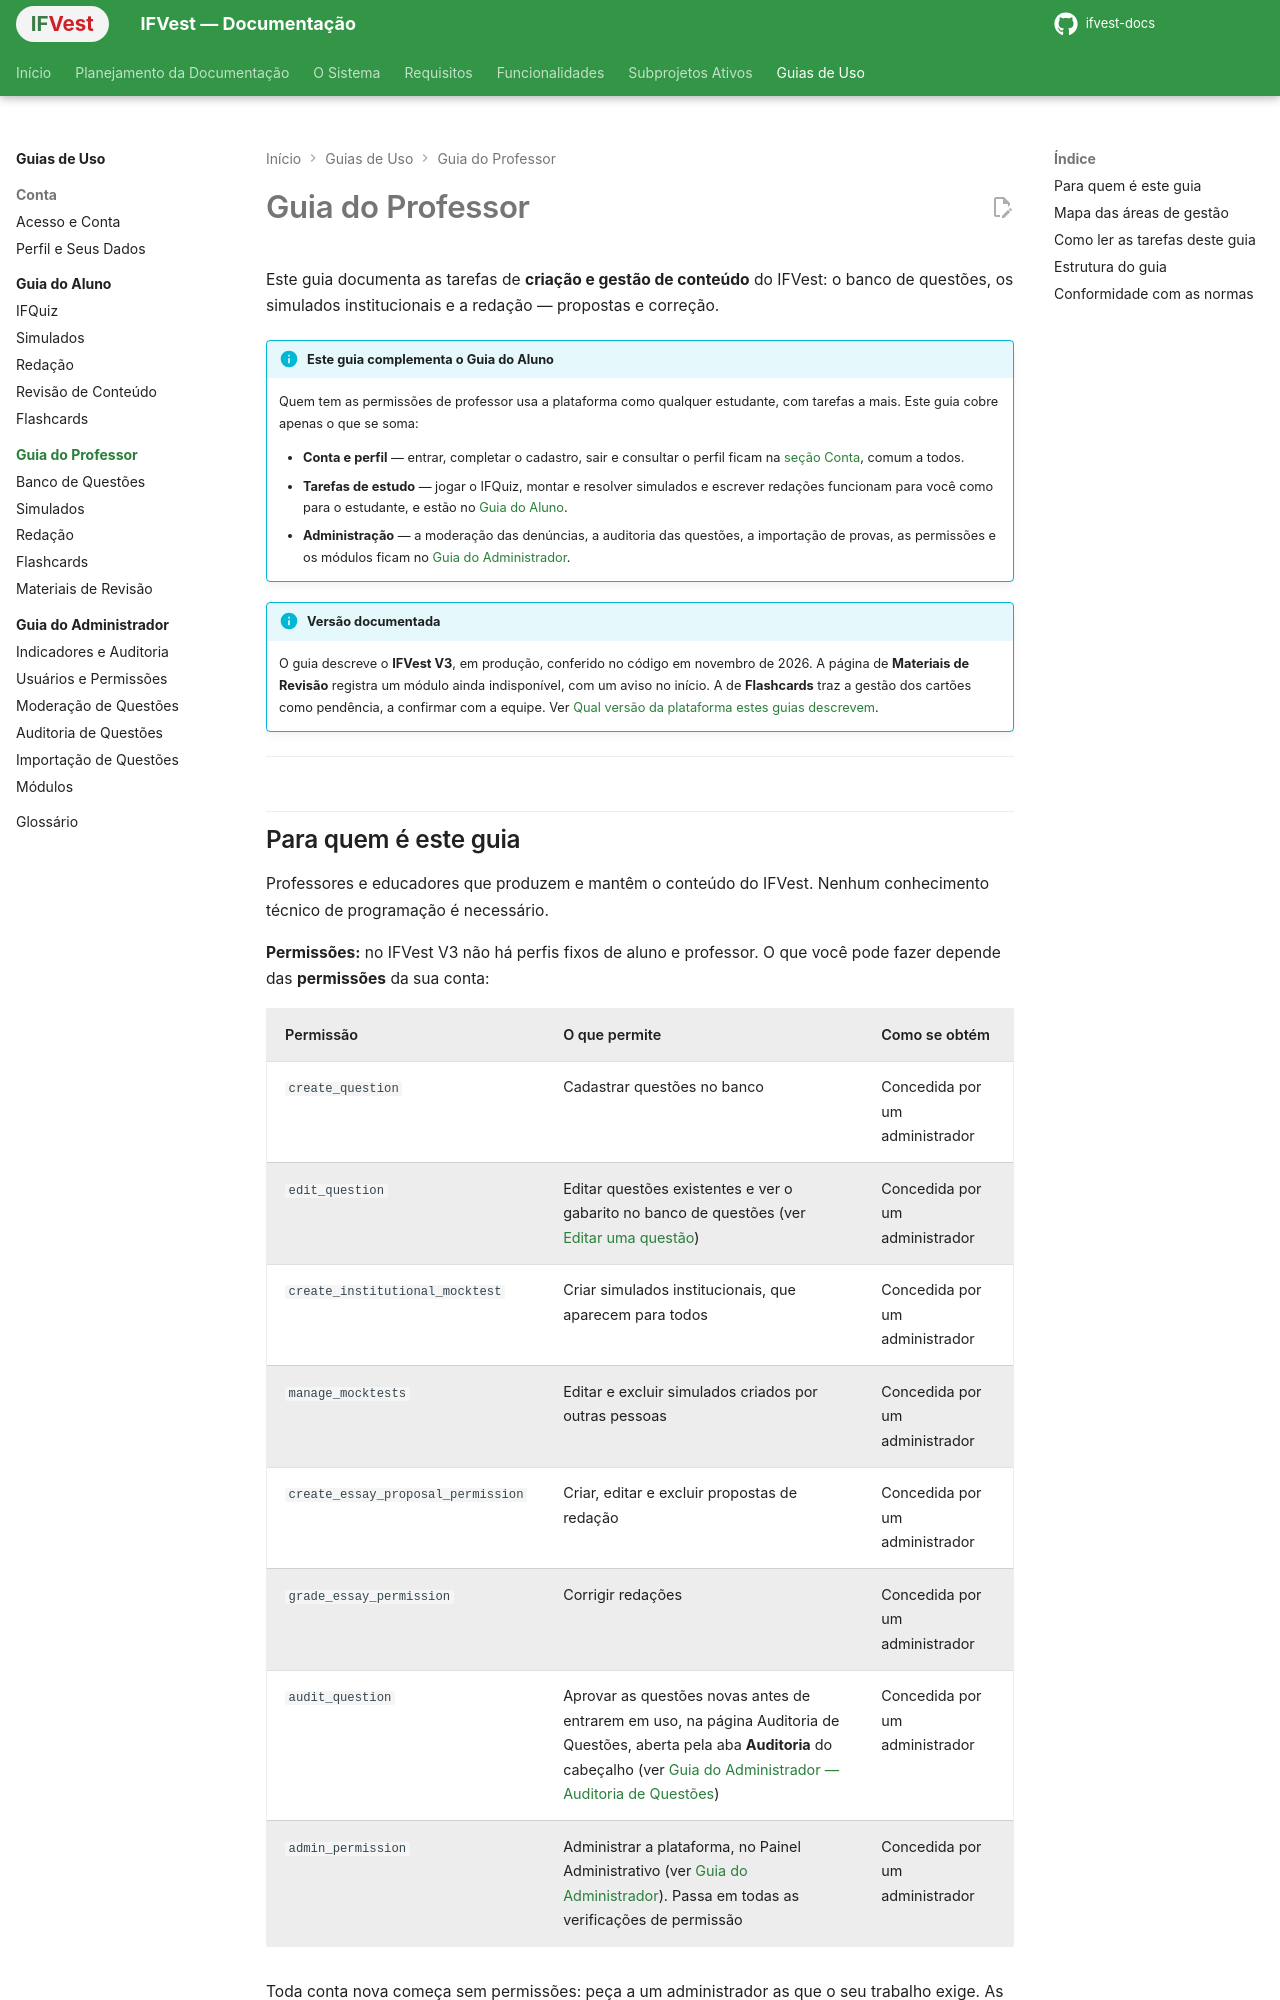

repository: ifvest-project/ifvest-docs · page: guias/professor/index.html · generator: mkdocs

# Guia do Professor

Este guia documenta as tarefas de **criação e gestão de conteúdo** do IFVest: o banco de questões, os simulados institucionais e a redação — propostas e correção.

!!! info "Este guia complementa o Guia do Aluno"
    Quem tem as permissões de professor usa a plataforma como qualquer estudante, com tarefas a mais. Este guia cobre apenas o que se soma:

    - **Conta e perfil** — entrar, completar o cadastro, sair e consultar o perfil ficam na [seção Conta](../conta/acesso.md), comum a todos.
    - **Tarefas de estudo** — jogar o IFQuiz, montar e resolver simulados e escrever redações funcionam para você como para o estudante, e estão no [Guia do Aluno](../aluno/index.md).
    - **Administração** — a moderação das denúncias, a auditoria das questões, a importação de provas, as permissões e os módulos ficam no [Guia do Administrador](../administrador/index.md).

!!! info "Versão documentada"
    O guia descreve o **IFVest V3**, em produção, conferido no código em novembro de 2026. A página de **Materiais de Revisão** registra um módulo ainda indisponível, com um aviso no início. A de **Flashcards** traz a gestão dos cartões como pendência, a confirmar com a equipe. Ver [Qual versão da plataforma estes guias descrevem](../index.md#qual-versao-da-plataforma-estes-guias-descrevem).

---
